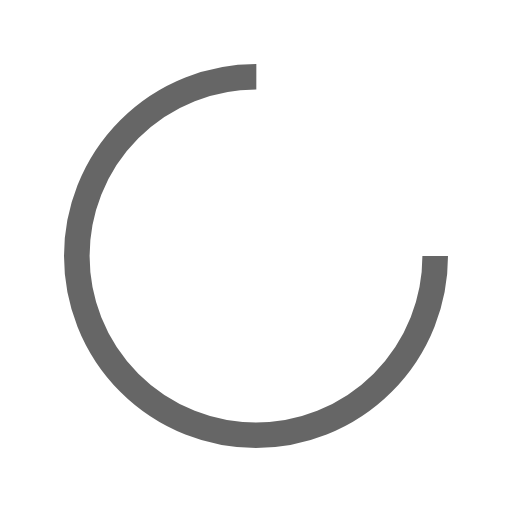
t = 0.00 s
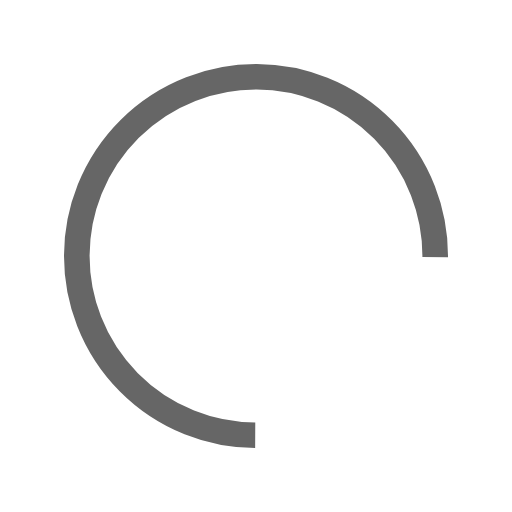
t = 0.11 s
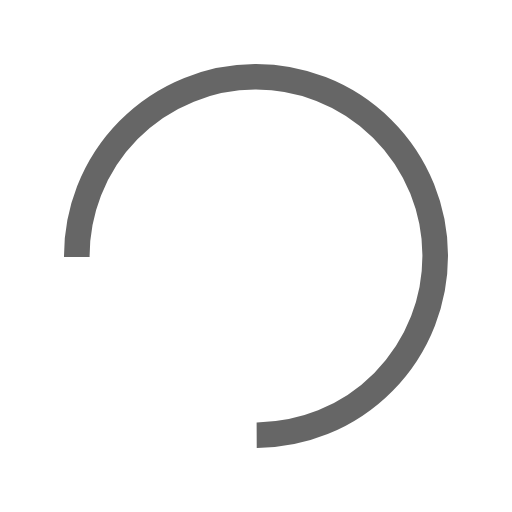
t = 0.22 s
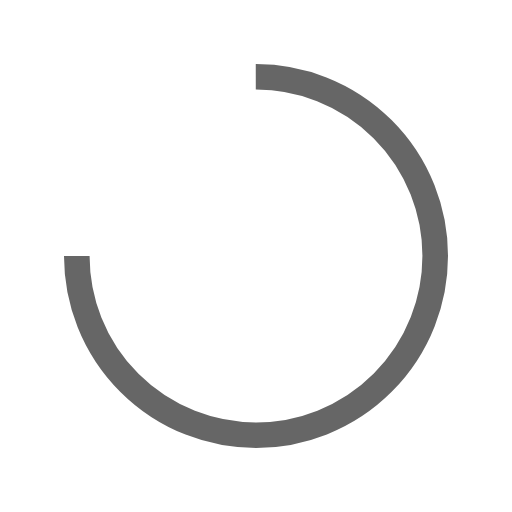
t = 0.33 s

The animated SVG that drew these frames (rendered in a browser with its animation timeline set to each time). Animation: 1 SMIL element (animateTransform=1); one cycle of 0.43 s, repeats indefinitely.

<?xml version="1.0" encoding="utf-8"?>
<svg xmlns="http://www.w3.org/2000/svg" xmlns:xlink="http://www.w3.org/1999/xlink" style="margin: auto; background: none; display: block; shape-rendering: auto;" width="240px" height="240px" viewBox="0 0 100 100" preserveAspectRatio="xMidYMid">
<circle cx="50" cy="50" fill="none" stroke="#666666" stroke-width="5" r="35" stroke-dasharray="164.93361431346415 56.97787143782138">
  <animateTransform attributeName="transform" type="rotate" repeatCount="indefinite" dur="0.4347826086956522s" values="0 50 50;360 50 50" keyTimes="0;1"></animateTransform>
</circle>
<!-- [ldio] generated by https://loading.io/ --></svg>
